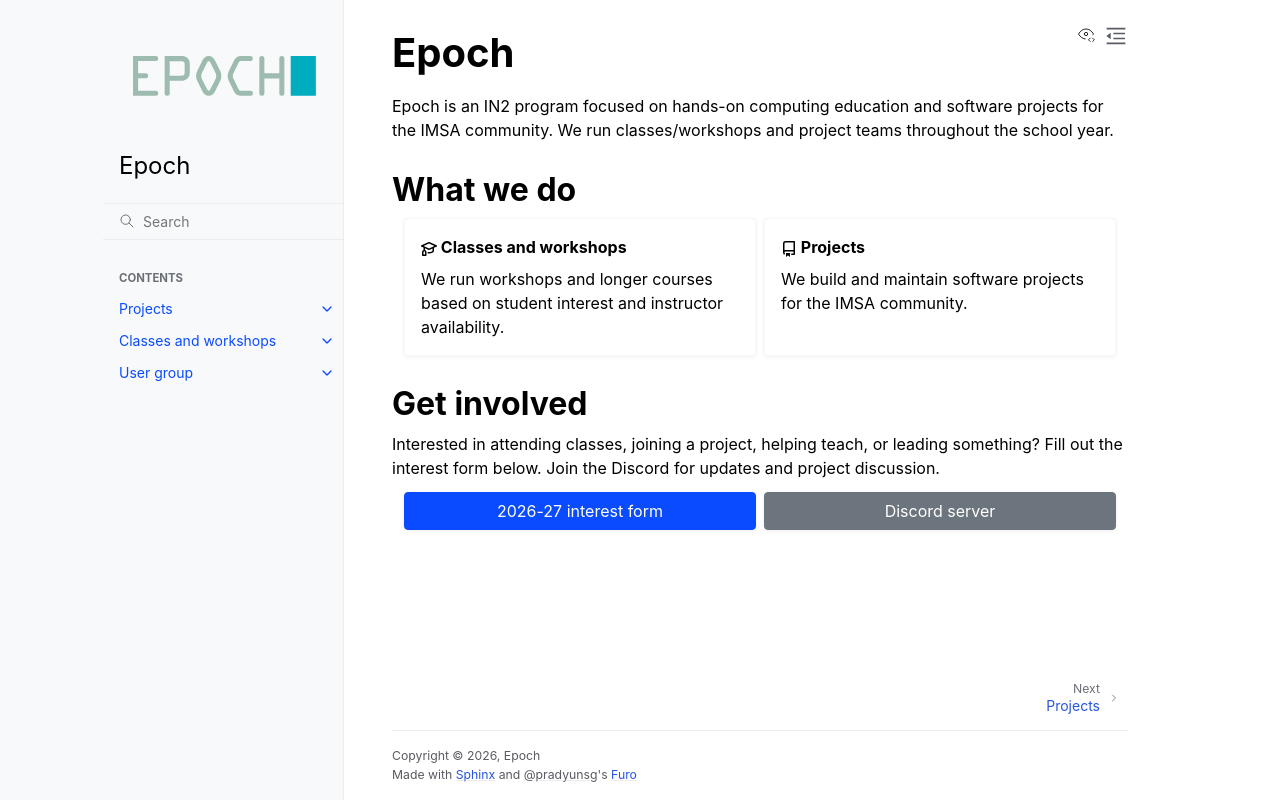

repository: epochml/epochml.github.io · page: index.html · generator: sphinx

# Epoch

Epoch is an IN2 program focused on hands-on computing education and software projects for the IMSA community. We run classes/workshops and project teams throughout the school year.

## What we do

::::{grid} 1 2 2 2
:gutter: 2

:::{grid-item-card} {octicon}`mortar-board` Classes and workshops
:link: classes-workshops/index
:link-type: doc

We run workshops and longer courses based on student interest and instructor availability.
:::

:::{grid-item-card} {octicon}`repo` Projects
:link: projects/index
:link-type: doc

We build and maintain software projects for the IMSA community.
:::
::::

## Get involved

Interested in attending classes, joining a project, helping teach, or leading something? Fill out the interest form below. Join the Discord for updates and project discussion.

::::{grid} 1 2 2 2
:gutter: 2

:::{grid-item}
```{button-link} https://forms.gle/GQrkXcsCzfVDd3U89
:color: primary
:shadow:
:expand:

2026-27 interest form
```
:::

:::{grid-item}
```{button-link} https://discord.gg/AN58YQ7ngz
:color: secondary
:shadow:
:expand:

Discord server
```
:::
::::

:::{toctree}
:maxdepth: 2
:caption: Contents
:titlesonly: true
:hidden: true

projects/index
classes-workshops/index
users/index
:::
